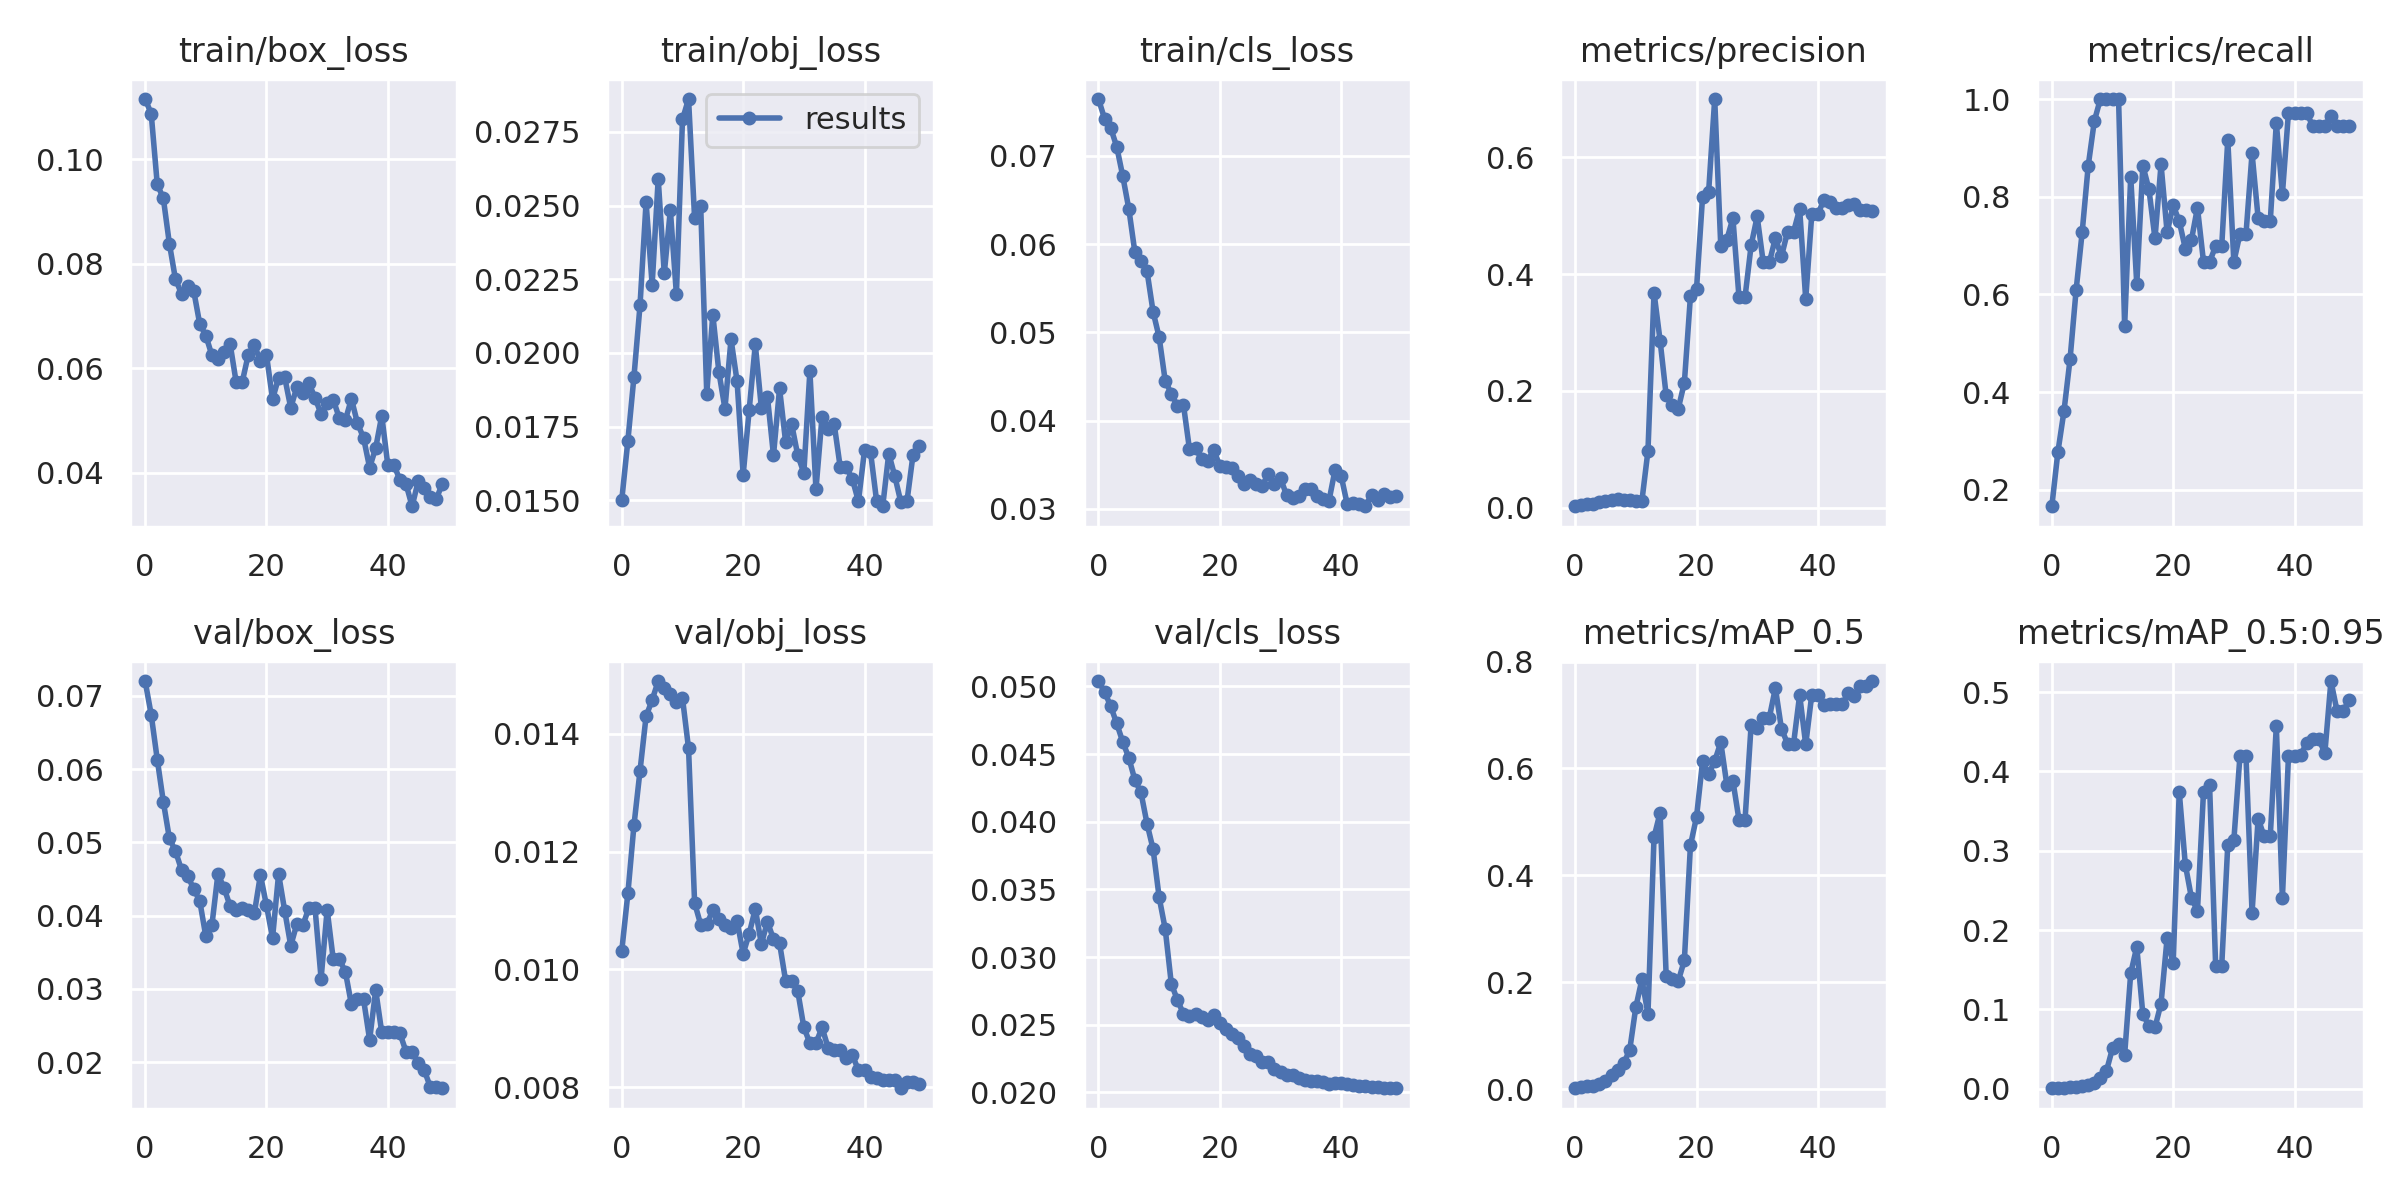

The data file committed next to this chart (first rows):
epoch, train/box_loss, train/obj_loss, train/cls_loss, metrics/precision, metrics/recall, metrics/mAP_0.5, metrics/mAP_0.5:0.95, val/box_loss, val/obj_loss, val/cls_loss, x/lr0, x/lr1, x/lr2
0, 0.1115, 0.01502, 0.07645, 0.002982, 0.1667, 0.002021, 0.0004045, 0.07201, 0.01032, 0.0504, 0.0982, 0.0002, 0.0002
1, 0.1088, 0.01702, 0.07422, 0.004831, 0.2778, 0.003815, 0.0007194, 0.06742, 0.01129, 0.04959, 0.09549, 0.0004901, 0.0004901
2, 0.0952, 0.01918, 0.0732, 0.006002, 0.3611, 0.005322, 0.00128, 0.06131, 0.01244, 0.04855, 0.09277, 0.0007683, 0.0007683
3, 0.09253, 0.02161, 0.07106, 0.007566, 0.4672, 0.007089, 0.001682, 0.05554, 0.01337, 0.04727, 0.09004, 0.001035, 0.001035
4, 0.08382, 0.02511, 0.06772, 0.01001, 0.6086, 0.01067, 0.002319, 0.05054, 0.0143, 0.0459, 0.08729, 0.001289, 0.001289
5, 0.07702, 0.02231, 0.064, 0.01185, 0.7273, 0.01608, 0.003088, 0.04881, 0.01457, 0.04473, 0.08453, 0.001532, 0.001532
6, 0.07425, 0.02591, 0.05908, 0.0133, 0.8636, 0.02668, 0.004716, 0.04624, 0.0149, 0.04308, 0.08176, 0.001762, 0.001762
7, 0.07565, 0.0227, 0.05811, 0.01455, 0.9546, 0.03576, 0.006691, 0.04546, 0.01478, 0.04217, 0.07898, 0.001981, 0.001981
8, 0.07486, 0.02485, 0.05694, 0.01377, 1, 0.04831, 0.01317, 0.04364, 0.01468, 0.03986, 0.07619, 0.002188, 0.002188
9, 0.06846, 0.02199, 0.05234, 0.01307, 1, 0.07422, 0.0222, 0.04202, 0.01454, 0.03798, 0.07338, 0.002383, 0.002383
10, 0.06624, 0.02793, 0.04944, 0.01186, 1, 0.1536, 0.0508, 0.03719, 0.01461, 0.03442, 0.07057, 0.002566, 0.002566
11, 0.06248, 0.02862, 0.0445, 0.01197, 1, 0.2056, 0.05569, 0.03867, 0.01375, 0.03207, 0.06774, 0.002738, 0.002738
12, 0.06169, 0.02457, 0.04306, 0.09778, 0.5353, 0.1409, 0.04278, 0.04569, 0.01113, 0.02805, 0.0649, 0.002897, 0.002897
13, 0.06306, 0.02499, 0.04166, 0.3683, 0.8412, 0.4717, 0.1454, 0.04382, 0.01076, 0.02683, 0.06205, 0.003045, 0.003045
14, 0.06469, 0.01862, 0.04181, 0.2861, 0.6212, 0.5173, 0.1788, 0.0413, 0.01077, 0.02582, 0.05918, 0.00318, 0.00318
15, 0.05732, 0.0213, 0.03674, 0.1924, 0.8638, 0.2122, 0.09371, 0.04071, 0.011, 0.02562, 0.0563, 0.003304, 0.003304
16, 0.05731, 0.01935, 0.03684, 0.1768, 0.8157, 0.2058, 0.07935, 0.04107, 0.01086, 0.02582, 0.05342, 0.003416, 0.003416
17, 0.06258, 0.01811, 0.03564, 0.17, 0.7147, 0.2028, 0.07711, 0.04079, 0.01076, 0.02557, 0.05052, 0.003516, 0.003516
18, 0.06438, 0.02046, 0.03545, 0.2142, 0.8662, 0.2412, 0.1073, 0.04033, 0.0107, 0.02532, 0.0476, 0.003604, 0.003604
19, 0.06143, 0.01903, 0.03667, 0.362, 0.7273, 0.4561, 0.1897, 0.04555, 0.01082, 0.02574, 0.04468, 0.00368, 0.00368
20, 0.06253, 0.01586, 0.03485, 0.3742, 0.7822, 0.5091, 0.1582, 0.04139, 0.01027, 0.02512, 0.04174, 0.003745, 0.003745
21, 0.05403, 0.01807, 0.03472, 0.532, 0.75, 0.6131, 0.3742, 0.03695, 0.01061, 0.02472, 0.0388, 0.003797, 0.003797
22, 0.05818, 0.02029, 0.03459, 0.5407, 0.694, 0.5899, 0.2825, 0.04568, 0.01103, 0.02429, 0.03584, 0.003838, 0.003838
23, 0.05825, 0.01813, 0.03377, 0.6991, 0.7108, 0.6139, 0.241, 0.04068, 0.01043, 0.02402, 0.03287, 0.003867, 0.003867
24, 0.05239, 0.01851, 0.03282, 0.4474, 0.7778, 0.6489, 0.2238, 0.0359, 0.01081, 0.0234, 0.02988, 0.003883, 0.003883
25, 0.05635, 0.01652, 0.03329, 0.4588, 0.6667, 0.5695, 0.3745, 0.03885, 0.01052, 0.02288, 0.02689, 0.003889, 0.003889
26, 0.05516, 0.01879, 0.03286, 0.4955, 0.6667, 0.5769, 0.3826, 0.03872, 0.01044, 0.02269, 0.02388, 0.003882, 0.003882
27, 0.0571, 0.01697, 0.03259, 0.3605, 0.699, 0.5042, 0.1548, 0.04106, 0.009805, 0.02228, 0.02086, 0.003863, 0.003863
28, 0.0543, 0.01758, 0.03399, 0.3605, 0.699, 0.5042, 0.1548, 0.04106, 0.009805, 0.02228, 0.01783, 0.003832, 0.003832
29, 0.05121, 0.01652, 0.03278, 0.4487, 0.9167, 0.6808, 0.3077, 0.03141, 0.009631, 0.02172, 0.01479, 0.00379, 0.00379
30, 0.05326, 0.01593, 0.03347, 0.4983, 0.6667, 0.6752, 0.3133, 0.04081, 0.009019, 0.02149, 0.01174, 0.003735, 0.003735
31, 0.05398, 0.01937, 0.03155, 0.4197, 0.7238, 0.6949, 0.419, 0.03406, 0.008746, 0.02131, 0.008669, 0.003669, 0.003669
32, 0.05044, 0.01537, 0.03118, 0.4197, 0.7238, 0.6949, 0.419, 0.03406, 0.008746, 0.02131, 0.005591, 0.003591, 0.003591
33, 0.05004, 0.01784, 0.03145, 0.4613, 0.8889, 0.7504, 0.2218, 0.03236, 0.009016, 0.02107, 0.003466, 0.003466, 0.003466
34, 0.05412, 0.01743, 0.03222, 0.4299, 0.7564, 0.6744, 0.3405, 0.02789, 0.008671, 0.0209, 0.003466, 0.003466, 0.003466
35, 0.04943, 0.01759, 0.03222, 0.472, 0.75, 0.6466, 0.3181, 0.02859, 0.008639, 0.02084, 0.003268, 0.003268, 0.003268
36, 0.04663, 0.01612, 0.03149, 0.472, 0.75, 0.6466, 0.3181, 0.02859, 0.008639, 0.02084, 0.00307, 0.00307, 0.00307
37, 0.04093, 0.01611, 0.0311, 0.5111, 0.951, 0.7375, 0.4572, 0.02306, 0.008495, 0.02076, 0.002872, 0.002872, 0.002872
38, 0.0447, 0.01572, 0.03094, 0.3571, 0.8056, 0.6449, 0.2401, 0.02984, 0.008545, 0.02065, 0.002674, 0.002674, 0.002674
39, 0.0509, 0.01496, 0.03445, 0.5022, 0.9722, 0.738, 0.4191, 0.02407, 0.008289, 0.02067, 0.002476, 0.002476, 0.002476
40, 0.0414, 0.01669, 0.03372, 0.5022, 0.9722, 0.738, 0.4191, 0.02407, 0.008289, 0.02067, 0.002278, 0.002278, 0.002278
41, 0.04143, 0.01663, 0.03051, 0.527, 0.9722, 0.7189, 0.4204, 0.02409, 0.008179, 0.02063, 0.00208, 0.00208, 0.00208
42, 0.03857, 0.01496, 0.03061, 0.5233, 0.9722, 0.7214, 0.436, 0.02392, 0.008164, 0.02059, 0.001882, 0.001882, 0.001882
43, 0.03778, 0.01479, 0.03057, 0.5135, 0.9444, 0.7198, 0.4405, 0.02145, 0.008123, 0.02047, 0.001684, 0.001684, 0.001684
44, 0.03354, 0.01658, 0.03029, 0.5135, 0.9444, 0.7198, 0.4405, 0.02145, 0.008123, 0.02047, 0.001486, 0.001486, 0.001486
45, 0.03829, 0.01581, 0.03159, 0.5175, 0.9444, 0.7408, 0.4234, 0.01985, 0.008118, 0.02041, 0.001288, 0.001288, 0.001288
46, 0.03695, 0.01493, 0.03096, 0.519, 0.9656, 0.7354, 0.5141, 0.01894, 0.007982, 0.02039, 0.00109, 0.00109, 0.00109
47, 0.03528, 0.01496, 0.0317, 0.5098, 0.9444, 0.7537, 0.4765, 0.01662, 0.008087, 0.02033, 0.000892, 0.000892, 0.000892
48, 0.03496, 0.01655, 0.03138, 0.5098, 0.9444, 0.7537, 0.4765, 0.01662, 0.008087, 0.02033, 0.000694, 0.000694, 0.000694
49, 0.03789, 0.01685, 0.0315, 0.5083, 0.9444, 0.7635, 0.4895, 0.01645, 0.008051, 0.02031, 0.000496, 0.000496, 0.000496
